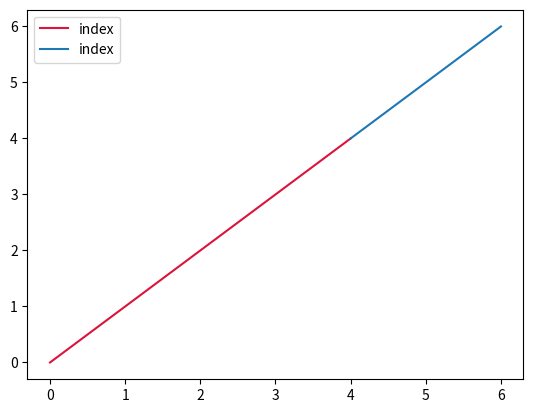

Recreate this plot in Python.
import matplotlib.pyplot as plt
import numpy as np
import pandas as pd
from matplotlib.colors import ListedColormap, BoundaryNorm

#pyplot sample https://stackoverflow.com/a/47470635
sample = [10,4,6,20, 23, 29, 20]
df = pd.DataFrame(sample)
df = df.reset_index(drop=False)

ax = df.iloc[:5,:].plot(y=0, color="crimson")
df.iloc[4:,:].plot(y=0, color="C0", ax=ax)



plt.show()